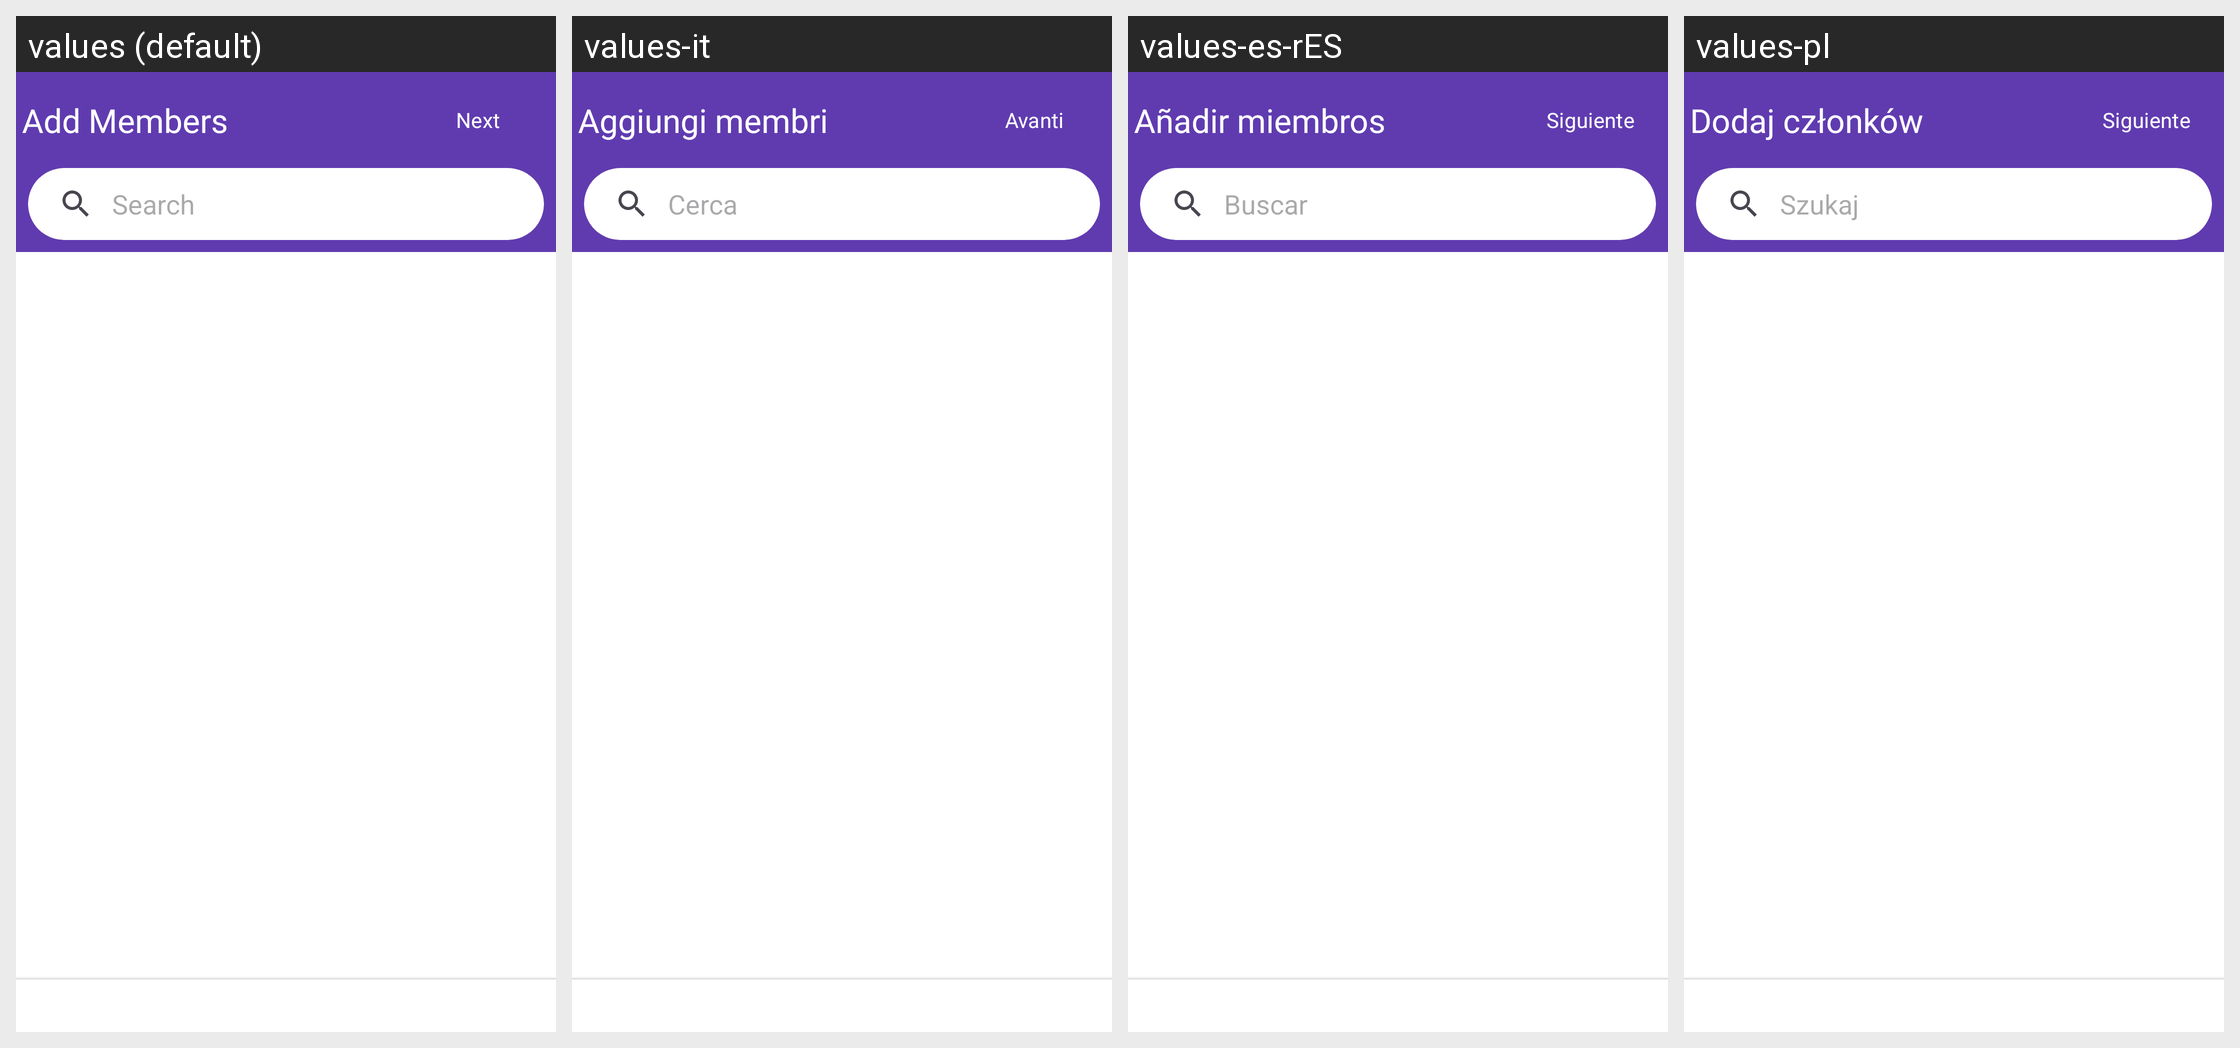

Strings drawn on this Android screen and how each of the app's shown locales translates them:
Android screen res/layout/chat_add_members_fragment.xml rendered under 4 locales, left to right: values (default), values-it, values-es-rES, values-pl. Device: Nexus 5 (rendered at 1080×1920; each locale shown at half size, 540×960, under a caption strip naming it); theme MaterialAppTheme.
Other locales in the repository, not shown: values-de, values-es-rCL, values-fr, values-sv-rSE.
Strings drawn on this screen, with the default value and each locale's value (text and hints the layout hard-codes, and strings that could not be matched under every locale, appear in the picture but are not listed):

group_add_members_title
  values: Add Members
  values-it: Aggiungi membri
  values-es-rES: Añadir miembros
  values-pl: Dodaj członków

button_next
  values: Next
  values-it: Avanti
  values-es-rES: Siguiente
  values-pl: Siguiente

chat_list_search_placeholder
  values: Search
  values-it: Cerca
  values-es-rES: Buscar
  values-pl: Szukaj
